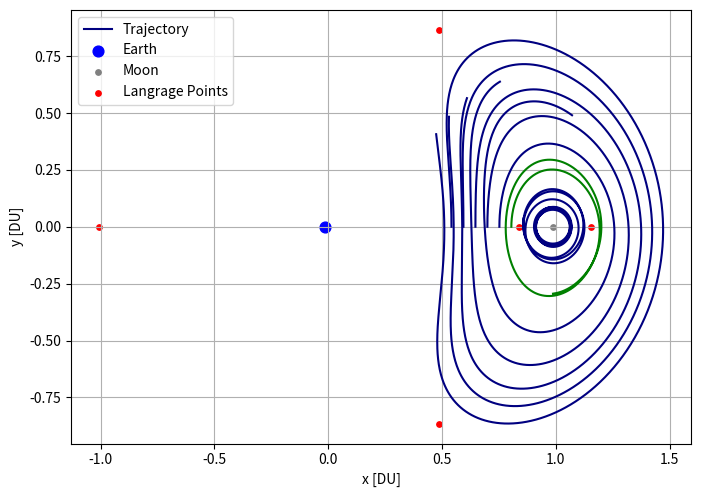

Python code for this plot:
# [redacted]
# [redacted]
# Bicircular Restricted 4 Body Problem
# Earth moon system with solar perturbation

import os
clear = lambda: os.system('clear')
clear()

import numpy as np
from scipy.integrate import solve_ivp
from scipy.optimize import fsolve
import matplotlib.pyplot as plt
from mpl_toolkits.mplot3d import Axes3D


mu = 0.012150585609624  # Earth-Moon system mass ratio
omega_S = 1  # Sun's angular velocity (rev/TU)
mass_S = 1.988416e30 / (5.974e24 + 73.48e21) # Sun's mass ratio relative to the Earth-Moon system
dist_S = 149.6e6 / 384.4e3 # Distance of the sun in Earth-moon distances to EM Barycenter
tol = 1e-12 # Tolerancing for accuracy
Omega0 = 0 # RAAN of sun in EM system (align to vernal equinox)
theta0 = np.pi/2 # true anomaly of sun at start
inc = 5.145 * (np.pi/180) # Inclination of moon's orbit (sun's ecliptic with respect to the moon)



# BCR4BP Equations of Motion
def bcr4bp_equations(t, state, mu, inc, Omega, theta0):
    # Unpack the state vector
    x, y, z, vx, vy, vz = state

    # Distances to primary and secondary
    r1, r2 = r1_r2(x, y, z, mu)

    # Accelerations from the Sun's gravity (transformed)
    a_Sx, a_Sy, a_Sz = sun_acceleration(x, y, z, t, inc, Omega, theta0)

    # Full equations of motion with Coriolis and Sun's effect
    ax = 2 * vy + x - (1 - mu) * (x + mu) / r1**3 - mu * (x - (1 - mu)) / r2**3 + a_Sx
    ay = -2 * vx + y - (1 - mu) * y / r1**3 - mu * y / r2**3 + a_Sy
    az = -(1 - mu) * z / r1**3 - mu * z / r2**3 + a_Sz  

    return [vx, vy, vz, ax, ay, az]


# Sun's position as a function of time (circular motion)
def sun_position(t, inc, Omega0, theta0):
    # Sun's position in the equatorial plane (circular motion)
    r_Sx = dist_S * (np.cos((t+theta0) - Omega0) * np.cos(Omega0) - np.sin((t+theta0) - Omega0) * np.sin(Omega0) * np.cos(inc))
    r_Sy = dist_S * (np.cos((t+theta0) - Omega0) * np.sin(Omega0) + np.sin(- (t+theta0) - Omega0) * np.cos(Omega0) * np.cos(inc))
    r_Sz = dist_S * (np.sin((t+theta0) - Omega0) * np.sin(inc))
    # r_S= np.array([r_Sx_eq, r_Sy_eq, r_Sz_eq])
    # return r_S[0], r_S[1], r_S[2]
    return r_Sx, r_Sy, r_Sz

# Solar acceleration as a function of position
def sun_acceleration(x, y, z, t, inc, Omega, theta0):
    # Get Sun's transformed position
    r_Sx, r_Sy, r_Sz = sun_position(t, inc, Omega, theta0)
    
    # Relative distance to the Sun
    r_S = np.sqrt((x - r_Sx)**2 + (y - r_Sy)**2 + (z - r_Sz)**2)
    dist_S = np.sqrt(r_Sx**2 + r_Sy**2 + r_Sz**2)
    
    # Accelerations
    a_Sx = -mass_S * (x - r_Sx) / r_S**3 - (mass_S * r_Sx) / dist_S**3
    a_Sy = -mass_S * (y - r_Sy) / r_S**3 - (mass_S * r_Sy) / dist_S**3
    a_Sz = -mass_S * (z - r_Sz) / r_S**3 - (mass_S * r_Sz) / dist_S**3
    
    return a_Sx, a_Sy, a_Sz


# Distance from satellite to Earth and Moon
def r1_r2(x, y, z, mu):
    r1 = np.sqrt((x + mu)**2 + y**2 + z**2)  # Distance to Earth
    r2 = np.sqrt((x - (1 - mu))**2 + y**2 + z**2)  # Distance to Moon
    return r1, r2


# Function to find the roots for L1, L2, L3 along the x-axis
def lagrange_x_eq(x, mu, point):
    r1 = abs(x + mu)
    r2 = abs(x - (1 - mu))
    if point == 'L1':
        return x - (1 - mu)/(x + mu)**2 + mu/(x - (1 - mu))**2
    elif point == 'L2':
        return x - (1 - mu)/(x + mu)**2 - mu/(x - (1 - mu))**2
    elif point == 'L3':
        return x + (1 - mu)/(x + mu)**2 + mu/(x - (1 - mu))**2


# Solving for L1, L2, L3 along the x-axis
L1_x = fsolve(lagrange_x_eq, 0.8, args=(mu, 'L1'))[0]
L2_x = fsolve(lagrange_x_eq, 1.2, args=(mu, 'L2'))[0]
L3_x = fsolve(lagrange_x_eq, - 1.2, args=(mu, 'L3'))[0]

# Coordinates for L4 and L5 (equilateral triangle points)
L4_x = 0.5 - mu
L4_y = np.sqrt(3) / 2
L5_x = 0.5 - mu
L5_y = -np.sqrt(3) / 2


# Initial Conditions
# RHS

# Initial State Vectors
# DRO family
x0 = [0.9624690577, 0.9361690577, 0.9098690577, 0.8835690577, 0.8572690577, 
0.8309690577, 0.8046690577, 0.7783690577, 0.7520690577, 0.7257690577, 
0.6993690577, 0.6730690577, 0.6467690577, 0.6204690577, 0.5941690577, 
0.5678690577, 0.5415690577, 0.5152690577, 0.4889690577, 0.4626690577]
vy0 = [0.7184165432, 0.5420829797, 0.4861304073, 0.4704011643, 0.4752314911, 
0.4936194567, 0.5206492176, 0.5556485484, 0.5960858865, 0.6344388745, 
0.6947808121, 0.7502922555, 0.8093649527, 0.8716714431, 0.9376934111, 
1.0072891703, 1.0805472211, 1.1576784834, 1.2390293868, 1.3253326531]

state0 = [x0[2], 0, 0, 0, vy0[2], 0]  # Initial state vector
state1 = [x0[4], 0, 0, 0, vy0[4], 0]  # Initial state vector
state2 = [x0[6], 0, 0, 0, vy0[6], 0]  # Initial state vector
state3 = [x0[8], 0, 0, 0, vy0[8], 0]  # Initial state vector
state4 = [x0[10], 0, 0, 0, vy0[10], 0]  # Initial state vector
state5 = [x0[12], 0, 0, 0, vy0[12], 0]  # Initial state vector
state6 = [x0[14], 0, 0, 0, vy0[14], 0]  # Initial state vector
state7 = [x0[16], 0, 0, 0, vy0[16], 0]  # Initial state vector
state8 = [x0[18], 0, 0, 0, vy0[18], 0]  # Initial state vector
# state9 = [x0[20], 0, 0, 0, vy0[20], 0]  # Initial state vector

# Time span for the propagation
t_span = (0, 6.2)  # Start and end times

# Solve the system of equations
sol0 = solve_ivp(bcr4bp_equations, t_span, state0, args=(mu, inc, Omega0, theta0,), rtol=tol, atol=tol)
sol1 = solve_ivp(bcr4bp_equations, t_span, state1, args=(mu, inc, Omega0, theta0,), rtol=tol, atol=tol)
sol2 = solve_ivp(bcr4bp_equations, t_span, state2, args=(mu, inc, Omega0, theta0,), rtol=tol, atol=tol)
sol3 = solve_ivp(bcr4bp_equations, t_span, state3, args=(mu, inc, Omega0, theta0,), rtol=tol, atol=tol)
sol4 = solve_ivp(bcr4bp_equations, t_span, state4, args=(mu, inc, Omega0, theta0,), rtol=tol, atol=tol)
sol5 = solve_ivp(bcr4bp_equations, t_span, state5, args=(mu, inc, Omega0, theta0,), rtol=tol, atol=tol)
sol6 = solve_ivp(bcr4bp_equations, t_span, state6, args=(mu, inc, Omega0, theta0,), rtol=tol, atol=tol)
sol7 = solve_ivp(bcr4bp_equations, t_span, state7, args=(mu, inc, Omega0, theta0,), rtol=tol, atol=tol)
sol8 = solve_ivp(bcr4bp_equations, t_span, state8, args=(mu, inc, Omega0, theta0,), rtol=tol, atol=tol)




# 2D Plotting

plt.figure(figsize=(8, 8))
plt.plot(sol0.y[0], sol0.y[1], color = 'navy',label='Trajectory')
plt.plot(sol1.y[0], sol1.y[1], color = 'navy')
plt.plot(sol2.y[0], sol2.y[1], color = 'green') # DRO used by McGuire
plt.plot(sol3.y[0], sol3.y[1], color = 'navy')
plt.plot(sol4.y[0], sol4.y[1], color = 'navy')
plt.plot(sol5.y[0], sol5.y[1], color = 'navy')
plt.plot(sol6.y[0], sol6.y[1], color = 'navy')
plt.plot(sol7.y[0], sol7.y[1], color = 'navy')

# Plot Earth and Moon
plt.scatter(-mu, 0, color='blue', s=60, label='Earth')  # Earth at (-mu, 0)
plt.scatter(1 - mu, 0, color='gray', s=15, label='Moon')  # Moon at (1 - mu, 0) 

# Plot the Lagrange points
plt.scatter([L1_x, L2_x, L3_x, L4_x, L5_x], [0, 0, 0, L4_y, L5_y], color='red', s=15, label='Langrage Points')

plt.xlabel('x [DU]')
plt.ylabel('y [DU]')
plt.grid(True)
plt.gca().set_aspect('equal', adjustable='box')
plt.legend()

# Turning the background black
# fig.patch.set_facecolor('black')  # Figure background
# ax.set_facecolor('black')  
# ax.set_axis_off()

plt.show()

